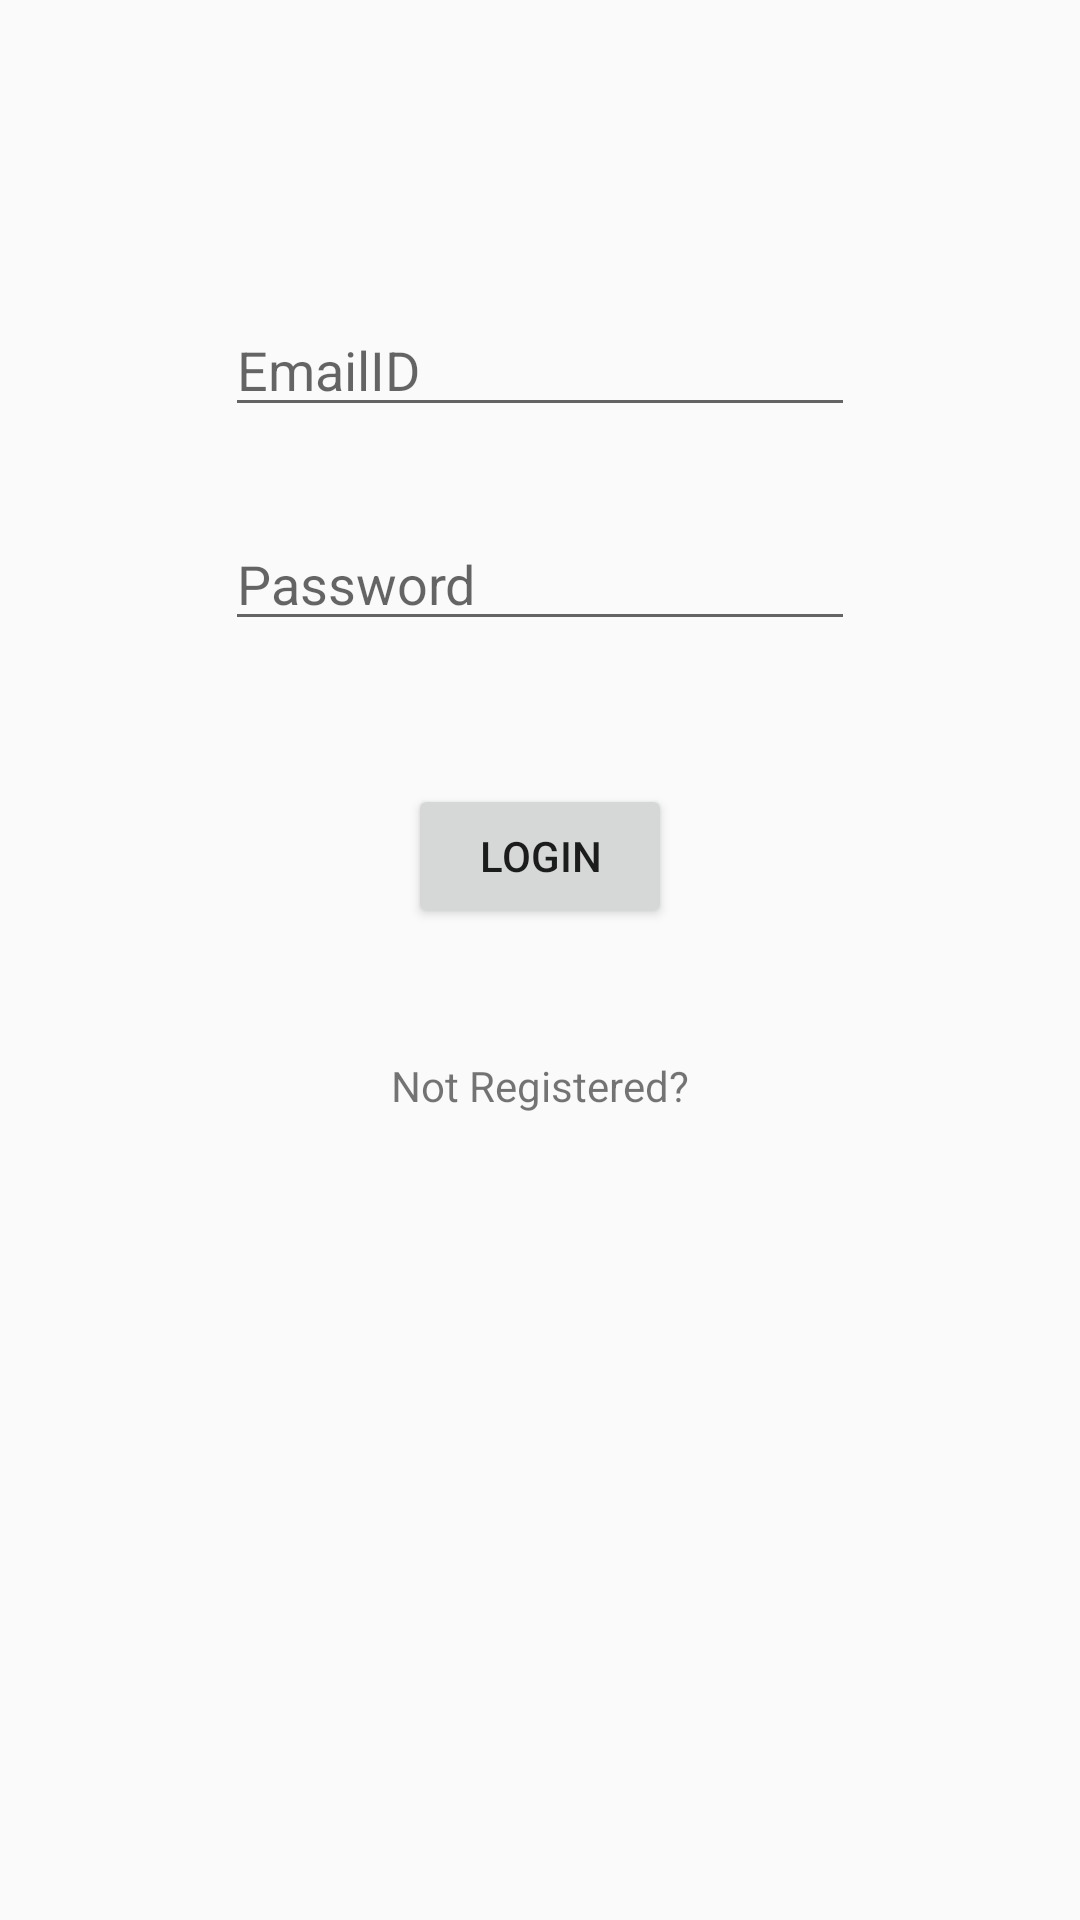

Produce the Android XML layout that renders to this screen, including the resource entries it uses.
<!-- AndroidManifest.xml: application theme AppTheme -->
<!-- res/layout/activity_login.xml -->
<?xml version="1.0" encoding="utf-8"?>
<RelativeLayout xmlns:android="http://schemas.android.com/apk/res/android"
    xmlns:tools="http://schemas.android.com/tools" android:layout_width="match_parent"
    android:layout_height="match_parent" android:paddingLeft="@dimen/activity_horizontal_margin"
    android:paddingRight="@dimen/activity_horizontal_margin"
    android:paddingTop="@dimen/activity_vertical_margin"
    android:paddingBottom="@dimen/activity_vertical_margin" tools:context=".LoginActivity">

    <EditText
        android:layout_width="wrap_content"
        android:layout_height="wrap_content"
        android:inputType="textEmailAddress"
        android:ems="10"
        android:id="@+id/etEmail"
        android:hint="EmailID"
        android:layout_marginTop="101dp"
        android:layout_alignParentTop="true"
        android:layout_centerHorizontal="true" />

    <Button
        android:layout_width="wrap_content"
        android:layout_height="wrap_content"
        android:text="Login"
        android:id="@+id/btnLogin"
        android:clickable="true"
        android:layout_below="@+id/etEmail"
        android:layout_centerHorizontal="true"
        android:layout_marginTop="119dp" />

    <EditText
        android:layout_width="wrap_content"
        android:layout_height="wrap_content"
        android:inputType="textPassword"
        android:ems="10"
        android:id="@+id/etPass"
        android:hint="Password"
        android:layout_marginTop="30dp"
        android:layout_below="@+id/etEmail"
        android:layout_alignLeft="@+id/etEmail"
        android:layout_alignStart="@+id/etEmail" />

    <TextView
        android:layout_width="wrap_content"
        android:layout_height="wrap_content"
        android:text="Not Registered?"
        android:id="@+id/tvRegister"
        android:layout_below="@+id/btnLogin"
        android:layout_centerHorizontal="true"
        android:layout_marginTop="43dp" />

</RelativeLayout>
<!-- resources referenced by this layout -->
<resources>
  <style name="AppTheme" parent="Theme.AppCompat.Light.DarkActionBar">
          
          <item name="colorPrimary">@color/colorPrimary</item>
          <item name="colorPrimaryDark">@color/colorPrimaryDark</item>
          <item name="colorAccent">@color/colorAccent</item>
      </style>
  <color name="colorPrimary">#FF0000</color>
  <color name="colorPrimaryDark">#F00000</color>
  <color name="colorAccent">#000</color>
</resources>
